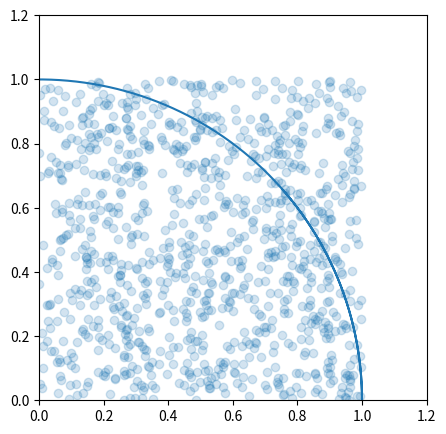

This figure's Python source:
import numpy as np
#import pandas as pd
import matplotlib.pyplot as plt


n=1000
x_list=np.random.rand(n)
y_list=np.random.rand(n)

count=0
for x,y in zip(x_list, y_list):
    if x**2.+y**2.<1:
        count=count+1

pi=4.*float(count)/float(n)

print('pi='+str(pi))


theta=np.arange(0,7,0.001)

plt.figure(figsize=(5,5),dpi=96) 
plt.scatter(x_list,y_list,alpha=0.2)
plt.plot(np.cos(theta),np.sin(theta))
plt.xlim(0,1.2)
plt.ylim(0,1.2)
plt.show()